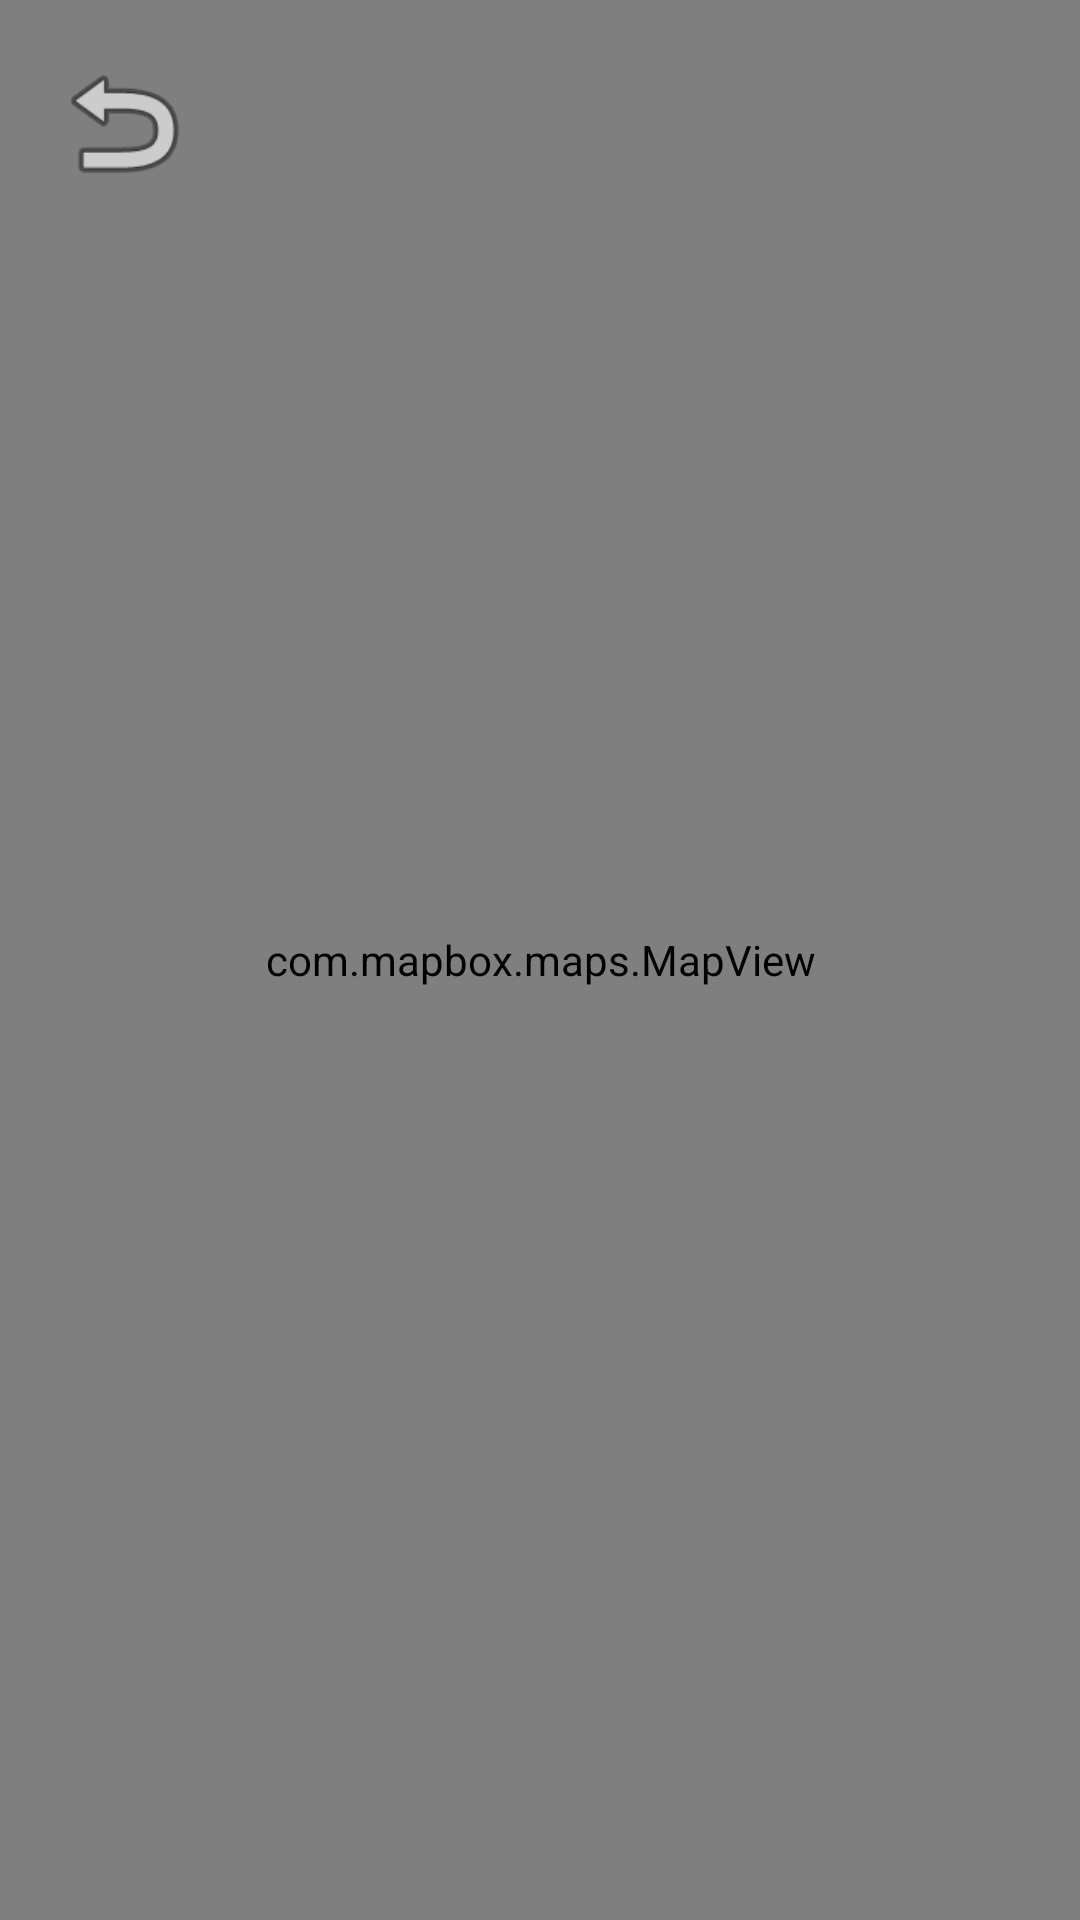

Reconstruct the res/layout file that produces this screen, plus the resources it refers to.
<!-- AndroidManifest.xml: application theme Theme.LocaSnap -->
<!-- res/layout/activity_map.xml -->
<?xml version="1.0" encoding="utf-8"?>
<RelativeLayout xmlns:android="http://schemas.android.com/apk/res/android"
    xmlns:mapbox="http://schemas.android.com/apk/res-auto"
    android:layout_width="match_parent"
    android:layout_height="match_parent">

    
    <com.mapbox.maps.MapView
        android:id="@+id/mapView"
        android:layout_width="match_parent"
        android:layout_height="match_parent"
        mapbox:mapbox_styleUri="mapbox://styles/mapbox/streets-v11"
        />

    
    <ImageView
        android:id="@+id/back_button"
        android:layout_width="50dp"
        android:layout_height="50dp"
        android:layout_margin="16dp"
        android:layout_alignParentTop="true"
        android:layout_alignParentStart="true"
        android:src="@android:drawable/ic_menu_revert"
        />
</RelativeLayout>
<!-- resources referenced by this layout -->
<resources>
  <style name="Theme.LocaSnap" parent="android:Theme.Material.Light.NoActionBar" />
</resources>
